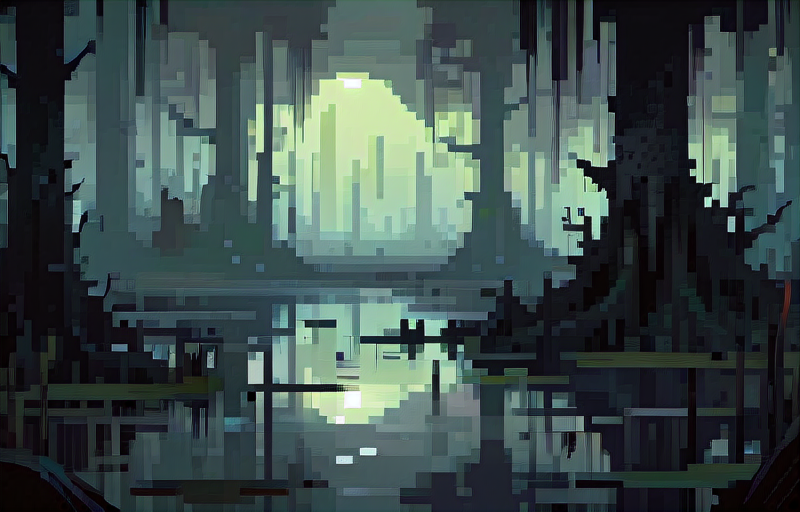
Generation parameters embedded in this image by AUTOMATIC1111 Stable Diffusion web UI or a fork of it (Forge, ...) (PNG 'parameters' text chunk):
a dark, tranquil swamp
Steps: 20, Sampler: DPM++ 2M Karras, CFG scale: 7, Seed: 709834516, Size: 800x512, Model hash: 7adffa28d4, Model: pixelArtDiffusionXL_spriteShaper, Version: v1.8.0